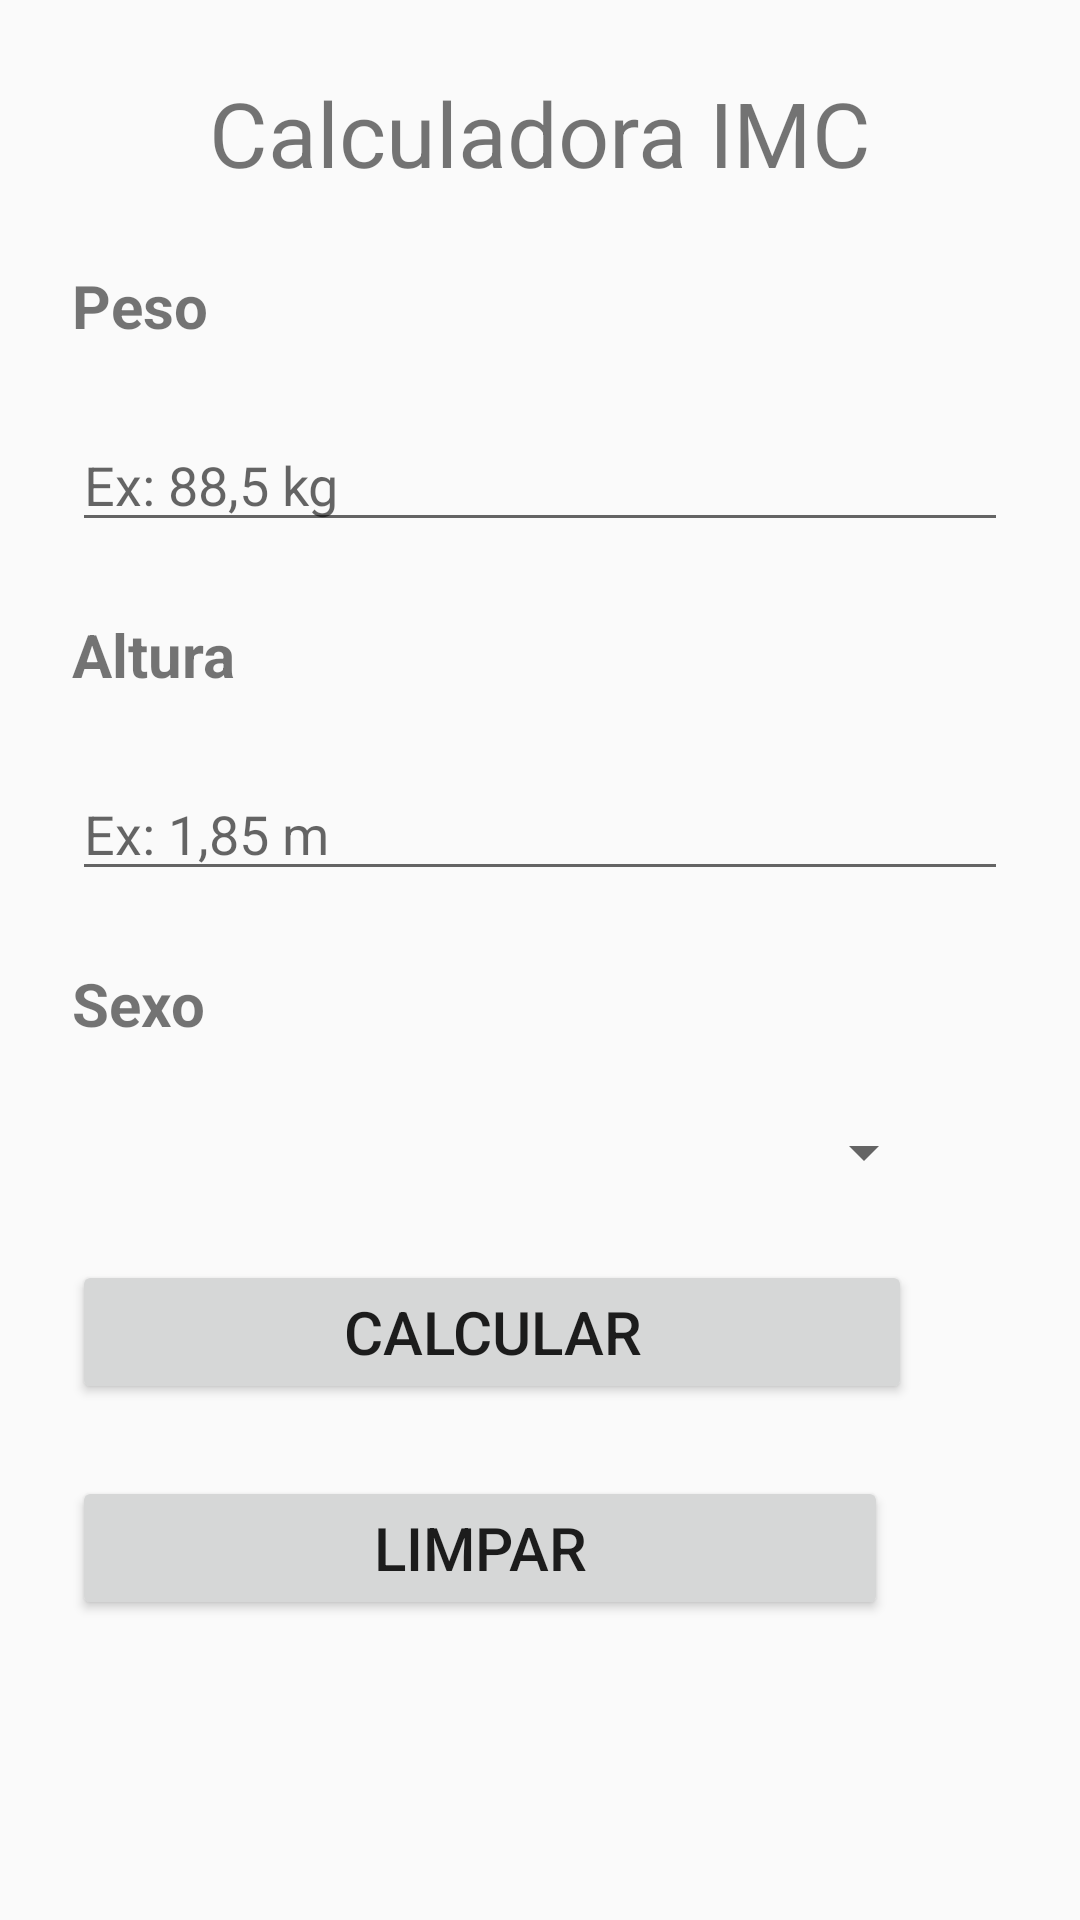

Produce the Android XML layout that renders to this screen, including the resource entries it uses.
<!-- AndroidManifest.xml: application theme AppTheme -->
<!-- res/layout/activity_main.xml -->
<?xml version="1.0" encoding="utf-8"?>
<androidx.constraintlayout.widget.ConstraintLayout xmlns:android="http://schemas.android.com/apk/res/android"
    xmlns:app="http://schemas.android.com/apk/res-auto"
    xmlns:tools="http://schemas.android.com/tools"
    android:layout_width="match_parent"
    android:layout_height="match_parent"
    tools:context=".MainActivity">
    <TextView
            android:text="@string/calculadora_imc"
            android:layout_width="0dp"
            android:layout_height="wrap_content"
            android:id="@+id/textView2"
            app:layout_constraintTop_toTopOf="parent" app:layout_constraintStart_toStartOf="parent"
            android:layout_marginLeft="24dp" android:layout_marginStart="24dp" app:layout_constraintEnd_toEndOf="parent"
            android:layout_marginEnd="24dp" android:layout_marginRight="24dp" android:layout_marginTop="24dp"
            android:textSize="30sp" android:gravity="center_horizontal"/>
    <TextView
            style="@style/label_formulario"
            android:text="@string/peso"
            android:layout_width="0dp"
            android:layout_height="wrap_content"
            android:id="@+id/textView3"
            app:layout_constraintTop_toBottomOf="@+id/textView2" app:layout_constraintStart_toStartOf="@+id/textView2"
            android:layout_marginTop="24dp"
            app:layout_constraintEnd_toEndOf="@+id/textView2"/>
    <EditText
            android:layout_width="0dp"
            android:layout_height="wrap_content"
            android:inputType="numberDecimal"
            android:ems="10"
            android:id="@+id/edtPeso" android:layout_marginTop="24dp"
            app:layout_constraintTop_toBottomOf="@+id/textView3"
            app:layout_constraintStart_toStartOf="@+id/textView3" app:layout_constraintEnd_toEndOf="@+id/textView3"
            android:hint="@string/hint_peso" android:autofillHints=""/>
    <TextView
            android:text="@string/altura"
            android:layout_width="0dp"
            android:layout_height="wrap_content"
            android:id="@+id/textView4"
            app:layout_constraintTop_toBottomOf="@+id/edtPeso" android:layout_marginTop="24dp"
            app:layout_constraintStart_toStartOf="@+id/edtPeso"
            android:textSize="20sp" app:layout_constraintEnd_toEndOf="@+id/edtPeso" style="@style/label_formulario"/>
    <EditText
            android:layout_width="0dp"
            android:layout_height="wrap_content"
            android:inputType="numberDecimal"
            android:ems="10"
            android:id="@+id/edtAltura"
            app:layout_constraintTop_toBottomOf="@+id/textView4"
            app:layout_constraintStart_toStartOf="@+id/textView4"
            android:layout_marginTop="24dp" app:layout_constraintEnd_toEndOf="@+id/textView4"
            android:hint="@string/hint_altura"/>
    <TextView
            android:text="@string/sexo"
            android:layout_width="0dp"
            android:layout_height="wrap_content"
            android:id="@+id/textView5"
            app:layout_constraintTop_toBottomOf="@+id/edtAltura" app:layout_constraintStart_toStartOf="@+id/edtAltura"
            android:layout_marginTop="24dp"
            android:textSize="20sp" app:layout_constraintEnd_toEndOf="@+id/edtAltura" style="@style/label_formulario"/>
    <Spinner
            android:layout_width="0dp"
            android:layout_height="wrap_content"
            android:id="@+id/spnSexo"
            app:layout_constraintTop_toBottomOf="@+id/textView5" app:layout_constraintStart_toStartOf="@+id/textView5"
            app:layout_constraintEnd_toEndOf="@+id/textView5"
            android:layout_marginEnd="24dp" android:layout_marginRight="24dp" android:layout_marginTop="24dp"/>
    <Button
            android:text="@string/calcular"
            android:layout_width="0dp"
            android:layout_height="wrap_content"
            android:id="@+id/btnCalcular" android:layout_marginTop="24dp"
            app:layout_constraintTop_toBottomOf="@+id/spnSexo" app:layout_constraintStart_toStartOf="@+id/spnSexo"
            app:layout_constraintEnd_toEndOf="@+id/spnSexo"
            android:layout_marginEnd="8dp" android:layout_marginRight="8dp"
            android:textSize="20sp"/>
    <Button
            android:text="@string/limpar"
            android:layout_width="0dp"
            android:layout_height="wrap_content"
            android:id="@+id/btnLimpar" android:layout_marginTop="24dp"
            app:layout_constraintTop_toBottomOf="@+id/btnCalcular"
            app:layout_constraintStart_toStartOf="@+id/btnCalcular"
            app:layout_constraintEnd_toEndOf="@+id/btnCalcular"
            android:layout_marginEnd="8dp" android:layout_marginRight="8dp"
            android:textSize="20sp"/>
</androidx.constraintlayout.widget.ConstraintLayout>
<!-- resources referenced by this layout -->
<resources>
  <string name="altura">Altura</string>
  <string name="calculadora_imc">Calculadora IMC</string>
  <string name="calcular">Calcular</string>
  <string name="hint_altura">Ex: 1,85 m</string>
  <string name="hint_peso">Ex: 88,5 kg</string>
  <string name="limpar">Limpar</string>
  <string name="peso">Peso</string>
  <string name="sexo">Sexo</string>
  <style name="label_formulario">
          <item name="android:textSize">20sp</item>
          <item name="android:textStyle">bold</item>
      </style>
  <style name="AppTheme" parent="Theme.AppCompat.Light.DarkActionBar">
          
          <item name="colorPrimary">@color/colorPrimary</item>
          <item name="colorPrimaryDark">@color/colorPrimaryDark</item>
          <item name="colorAccent">@color/colorAccent</item>
      </style>
  <!-- not gathered from this repository: default colours our renderer supplied (Android Studio template values) -->
  <color name="colorPrimary">#FF6200EE</color>
  <color name="colorPrimaryDark">#FF3700B3</color>
  <color name="colorAccent">#FF03DAC5</color>
</resources>
